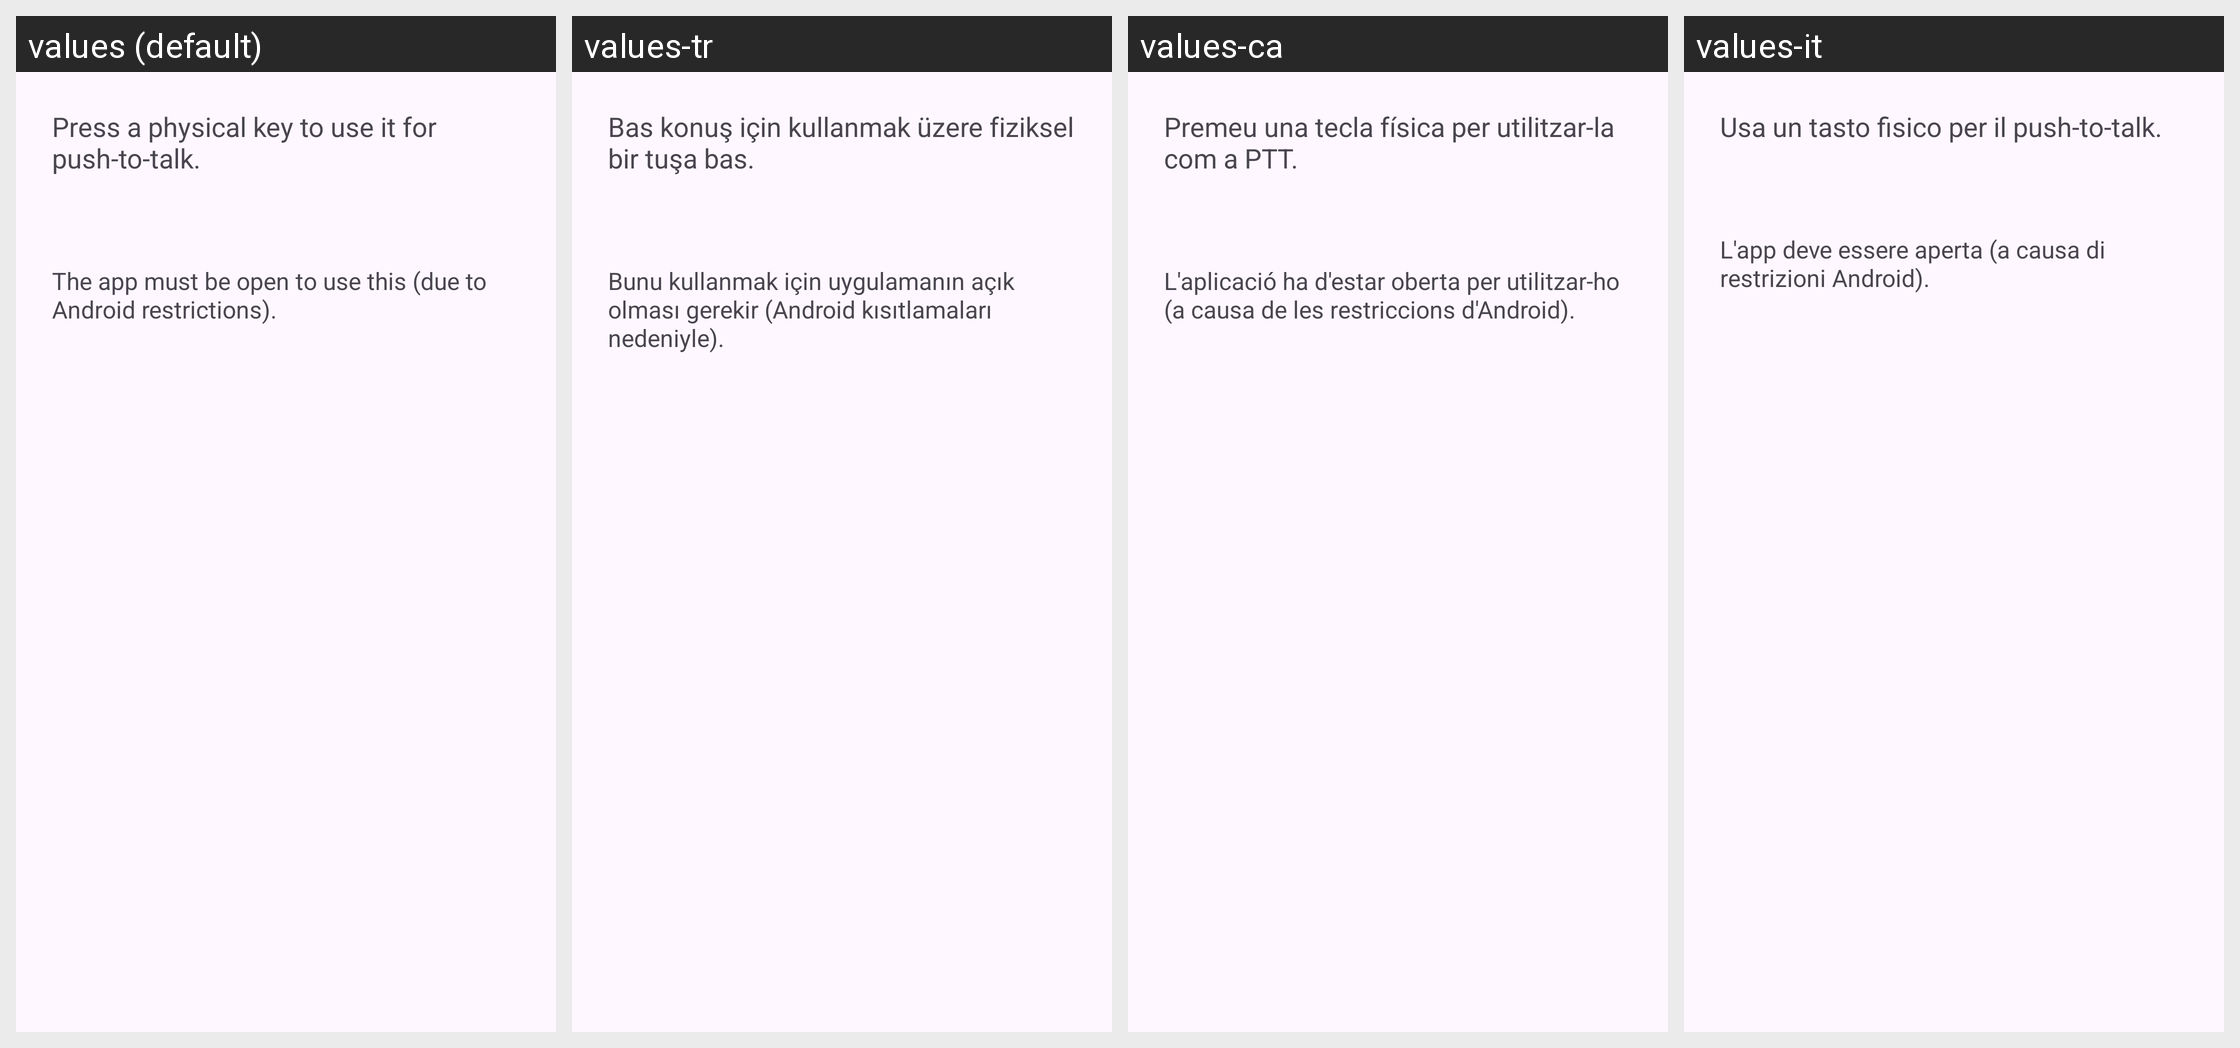

The same Android screen rendered under several of its app's locales, left to right. List the strings drawn on it with the default value and each locale's translation.
Android screen res/layout/dialog_keyselect_preference.xml rendered under 4 locales, left to right: values (default), values-tr, values-ca, values-it. Device: Nexus 5 (rendered at 1080×1920; each locale shown at half size, 540×960, under a caption strip naming it); theme Theme.Mumla.
Other locales in the repository, not shown: values-ar, values-cs, values-da, values-de, values-el, values-es, values-fi, values-fr, values-hu, values-in, values-ja, values-kab, values-lv, values-nb-rNO, values-nl, values-pl, values-pt, values-pt-rBR, values-pt-rPT, values-ro, values-ru, values-sv, values-ta, values-th, values-uk, values-vi, values-zh-rCN, values-zh-rTW.
Strings drawn on this screen, with the default value and each locale's value (text and hints the layout hard-codes, and strings that could not be matched under every locale, appear in the picture but are not listed):

pressKey
  values: Press a physical key to use it for push-to-talk.
  values-tr: Bas konuş için kullanmak üzere fiziksel bir tuşa bas.
  values-ca: Premeu una tecla física per utilitzar-la com a PTT.
  values-it: Usa un tasto fisico per il push-to-talk.

pressKeyInfo
  values: The app must be open to use this (due to Android restrictions).
  values-tr: Bunu kullanmak için uygulamanın açık olması gerekir (Android kısıtlamaları nedeniyle).
  values-ca: L'aplicació ha d'estar oberta per utilitzar-ho (a causa de les restriccions d'Android).
  values-it: L'app deve essere aperta (a causa di restrizioni Android).
